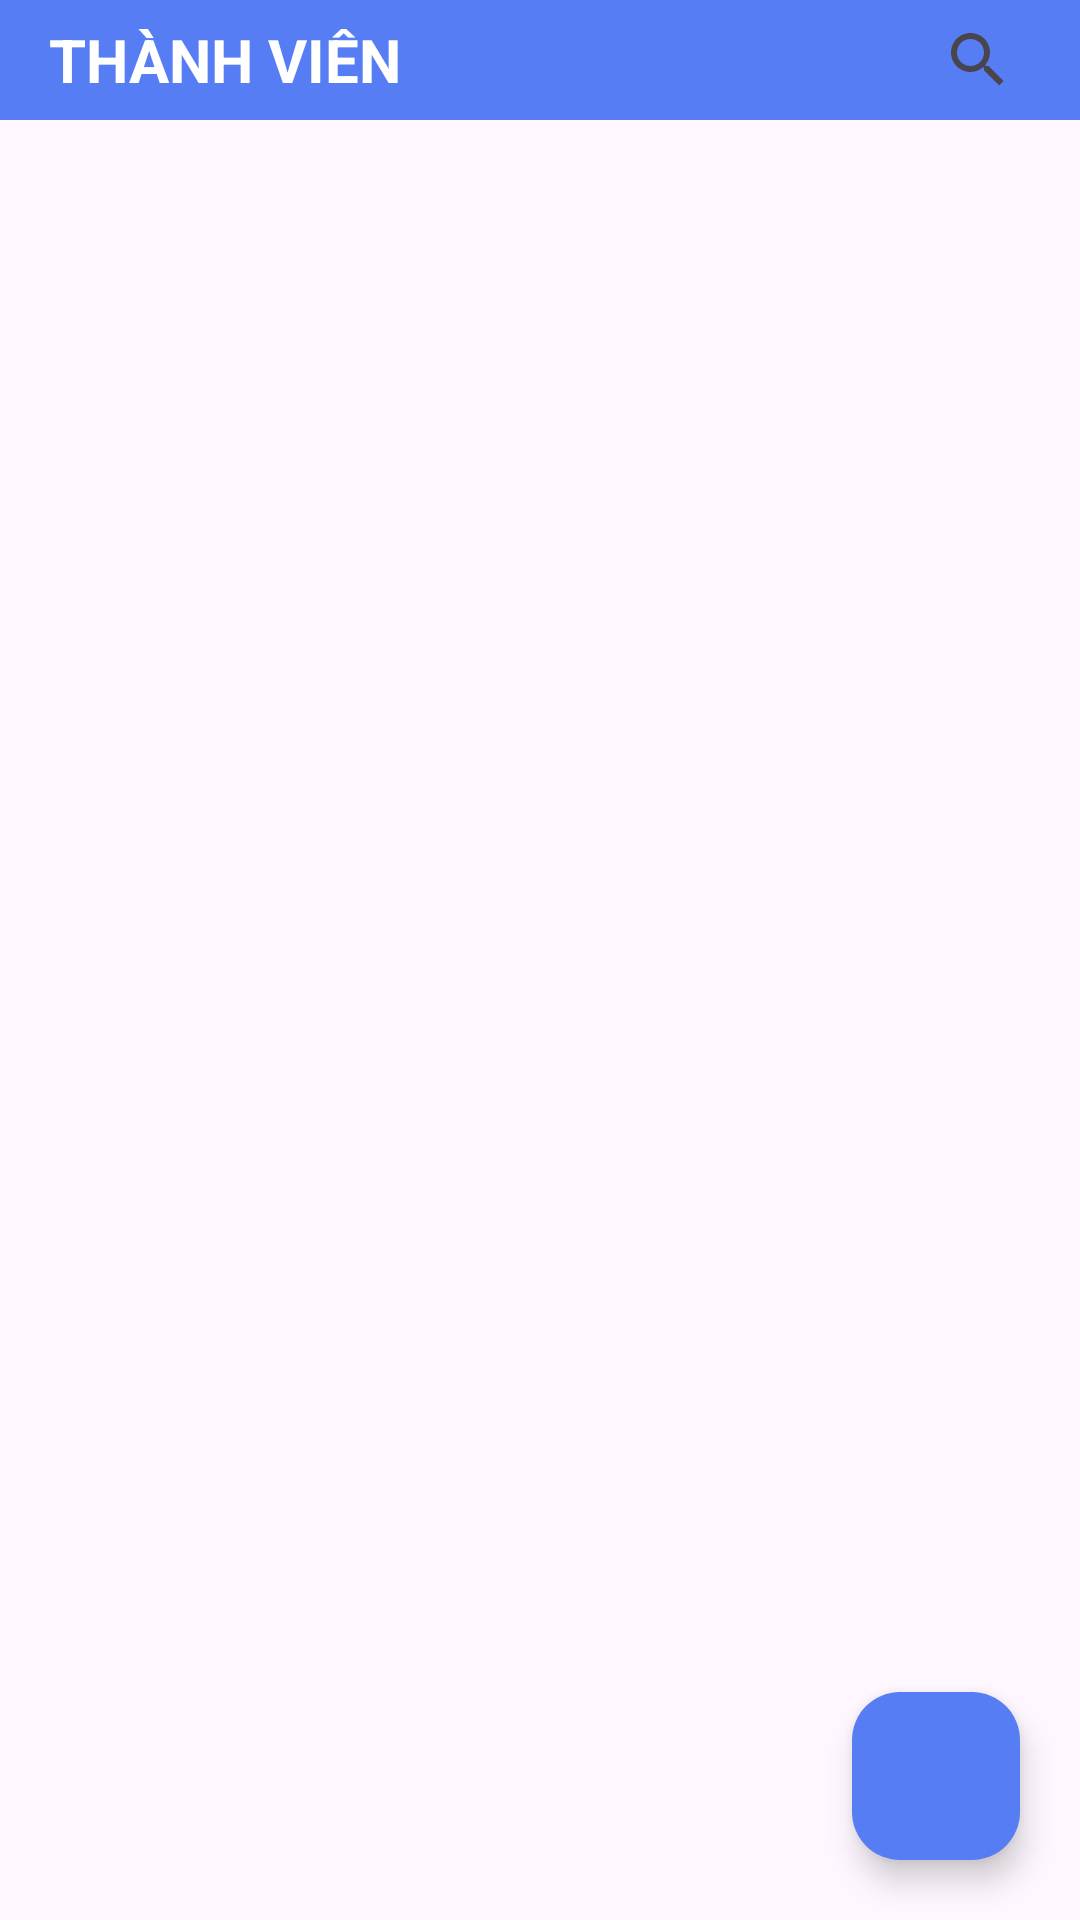

Here is an Android app screen rendered from its layout file. Give the layout XML and the strings, colors and styles it references.
<!-- AndroidManifest.xml: application theme Theme.DA_QL_KhoHang -->
<!-- res/layout/frag_member.xml -->
<?xml version="1.0" encoding="utf-8"?>
<RelativeLayout xmlns:android="http://schemas.android.com/apk/res/android"
    xmlns:tools="http://schemas.android.com/tools"
    android:layout_width="match_parent"
    android:layout_height="match_parent"
    xmlns:app="http://schemas.android.com/apk/res-auto">

    <androidx.appcompat.widget.Toolbar
        android:id="@+id/toolbar"
        android:layout_width="match_parent"
        android:layout_height="40dp"
        android:background="#567DF4">

        <TextView
            android:id="@+id/tvToolbar"
            android:layout_width="wrap_content"
            android:layout_height="match_parent"
            android:gravity="center"
            android:text="THÀNH VIÊN"
            android:textColor="#FFFFFF"
            android:textSize="20dp"
            android:textStyle="bold" />

        <androidx.appcompat.widget.SearchView
            android:id="@+id/search_bar"
            android:layout_width="wrap_content"
            android:layout_height="match_parent"
            android:layout_gravity="right"
            android:layout_marginHorizontal="10dp"
            app:defaultQueryHint="Nội dung tìm kiếm"
            app:iconifiedByDefault="true" />

    </androidx.appcompat.widget.Toolbar>

    <androidx.recyclerview.widget.RecyclerView
        android:id="@+id/rcv_nv"
        android:layout_width="match_parent"
        android:layout_height="match_parent"
        android:layout_below="@+id/toolbar"
        android:layout_alignParentStart="true"
        android:layout_alignParentBottom="true"
        android:layout_marginTop="2dp"
        android:layout_marginBottom="-2dp"
        app:layoutManager="androidx.recyclerview.widget.LinearLayoutManager" />

    <com.google.android.material.floatingactionbutton.FloatingActionButton
        android:id="@+id/flbtn_add_nv"
        android:layout_width="wrap_content"
        android:layout_height="wrap_content"
        android:layout_alignParentEnd="true"
        android:layout_alignParentBottom="true"
        android:layout_marginStart="20dp"
        android:layout_marginTop="20dp"
        android:layout_marginEnd="20dp"
        android:layout_marginBottom="20dp"
        app:backgroundTint="#567DF4"
        android:src="@drawable/ic_baseline_add_24" />


</RelativeLayout>
<!-- resources referenced by this layout -->
<resources>
  <style name="Theme.DA_QL_KhoHang" parent="Base.Theme.DA_QL_KhoHang" />
  <style name="Base.Theme.DA_QL_KhoHang" parent="Theme.Material3.DayNight.NoActionBar">
          
          
      </style>
</resources>
